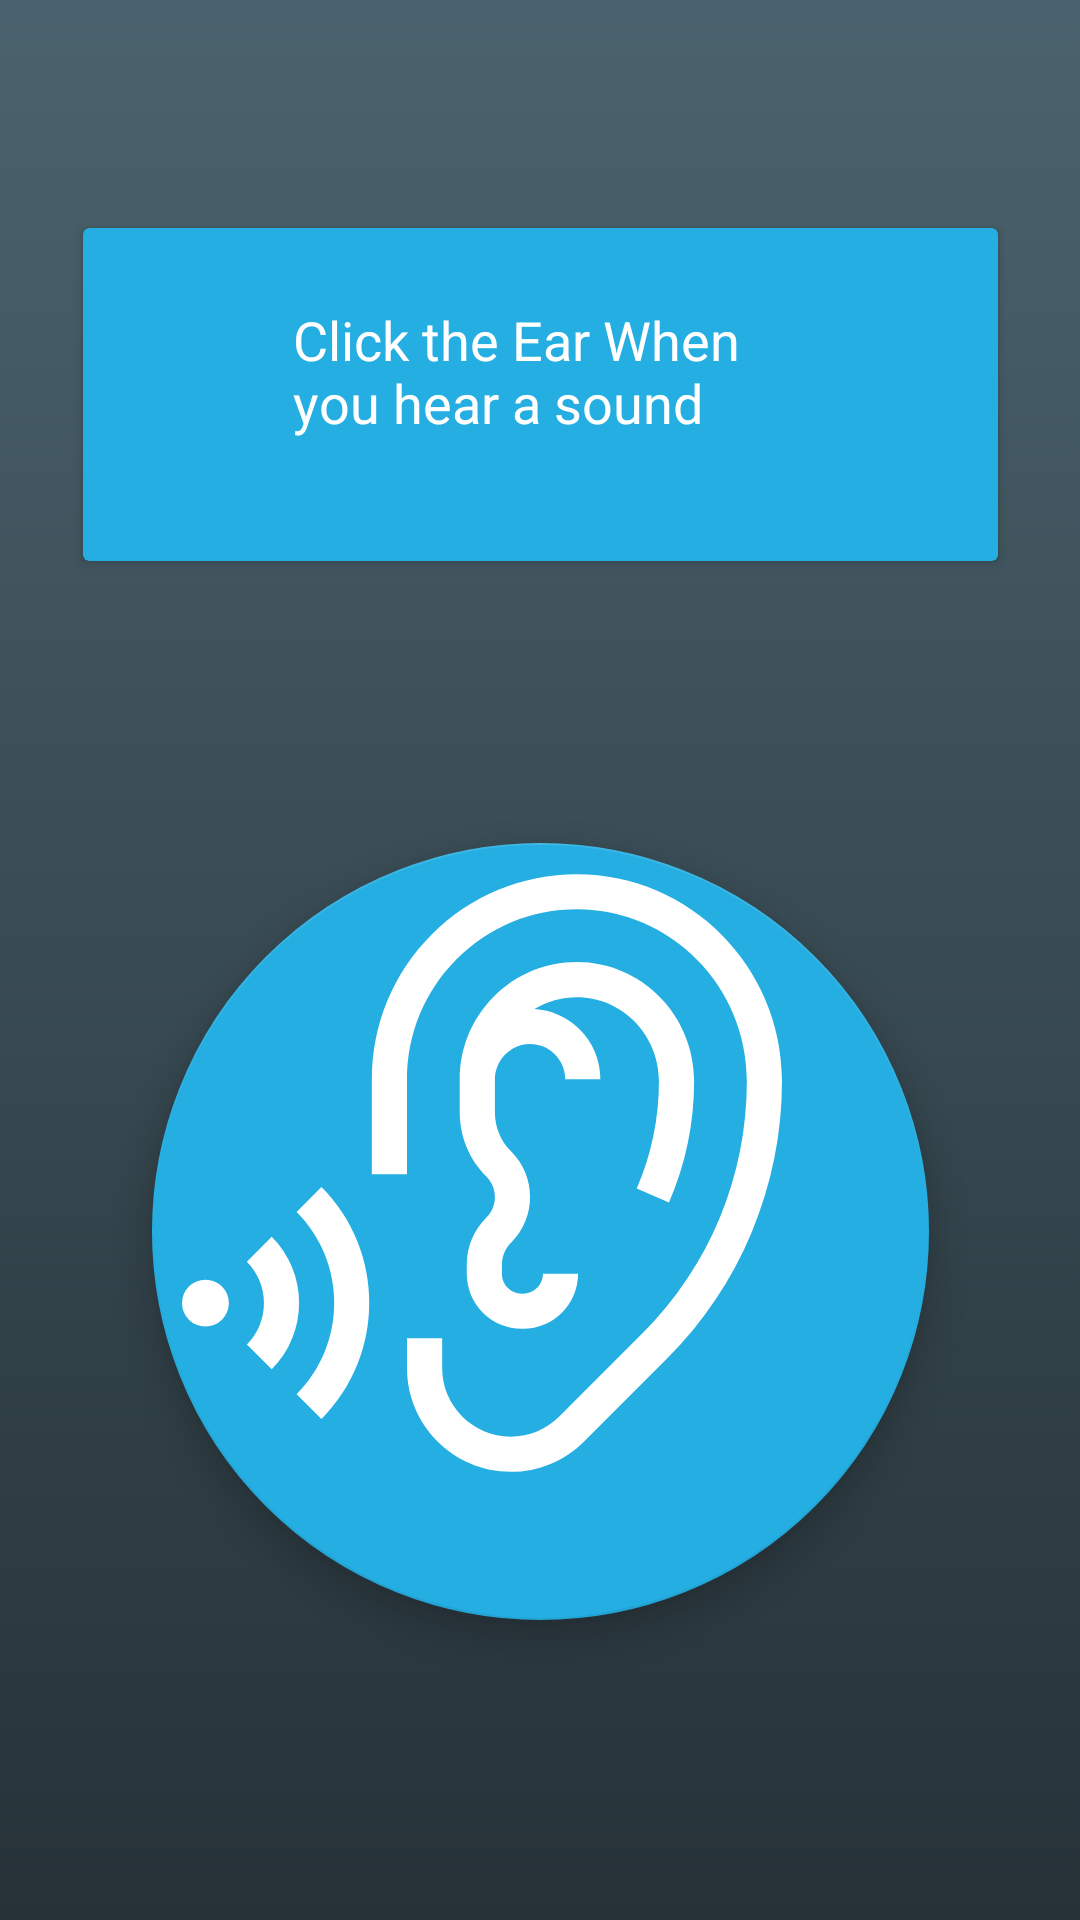

Here is an Android app screen rendered from its layout file. Give the layout XML and the strings, colors and styles it references.
<!-- AndroidManifest.xml: application theme AppTheme -->
<!-- res/layout/activity_hearing_test_activty.xml -->
<?xml version="1.0" encoding="utf-8"?>
<androidx.constraintlayout.widget.ConstraintLayout xmlns:android="http://schemas.android.com/apk/res/android"
        xmlns:app="http://schemas.android.com/apk/res-auto"
        xmlns:tools="http://schemas.android.com/tools"
        android:layout_width="match_parent"
        android:layout_height="match_parent"
        android:background="@drawable/grade"
        tools:context=".ui.HearingTestActivty">

    <com.google.android.material.floatingactionbutton.FloatingActionButton
            android:id="@+id/btnSoundHeard"
            android:layout_width="314dp"
            android:layout_height="259dp"
            android:layout_marginBottom="100dp"
            android:clickable="true"
            android:scaleType="centerInside"

            android:textAlignment="center"
            app:fabCustomSize="220dp"
            app:fabSize="auto"
            app:layout_constraintBottom_toBottomOf="parent"
            app:layout_constraintEnd_toEndOf="parent"
            app:layout_constraintStart_toStartOf="parent"
            app:maxImageSize="200dp"
            app:srcCompat="@drawable/ic_ear" />

    <androidx.cardview.widget.CardView
            android:layout_width="305dp"
            android:layout_height="111dp"
            android:layout_marginTop="76dp"
            style="@style/AppTheme.RoundedCornerMaterialButton"
            app:cardBackgroundColor="@color/colorAccent"
            app:layout_constraintEnd_toEndOf="parent"
            app:layout_constraintStart_toStartOf="parent"
            app:layout_constraintTop_toTopOf="parent" >

        <androidx.constraintlayout.widget.ConstraintLayout
                android:layout_width="match_parent"
                android:layout_height="match_parent">

            <TextView
                    android:id="@+id/textView2"
                    android:layout_width="165dp"
                    android:layout_height="61dp"
                    android:text="Click the Ear When you hear a sound"
                    android:textColor="#FFFFFF"
                    android:textSize="18dp"
                    app:layout_constraintBottom_toBottomOf="parent"
                    app:layout_constraintEnd_toEndOf="parent"
                    app:layout_constraintStart_toStartOf="parent"
                    app:layout_constraintTop_toTopOf="parent" />
        </androidx.constraintlayout.widget.ConstraintLayout>
    </androidx.cardview.widget.CardView>
</androidx.constraintlayout.widget.ConstraintLayout>
<!-- resources referenced by this layout -->
<resources>
  <color name="colorAccent">#25AEE2</color>
  <!-- drawable grade (drawable) -->
  <?xml version="1.0" encoding="utf-8"?>
  <selector xmlns:android="http://schemas.android.com/apk/res/android">
      <item>
          <shape>
              <gradient
                      android:angle="90"
                      android:startColor="#263238"
                      android:endColor="#4b636e"
                      android:type="linear" />
          </shape>
      </item>
  </selector>
  <!-- drawable ic_ear: vector/xml drawable (drawable, 2456 chars, omitted) -->
  <style name="AppTheme.RoundedCornerMaterialButton" parent="Widget.AppCompat.Button.Colored">
          <item name="android:background">@drawable/rounded_shape</item>
      </style>
  <style name="AppTheme" parent="Theme.AppCompat.Light.DarkActionBar">
          
          <item name="colorPrimary">@color/colorPrimary</item>
          <item name="colorPrimaryDark">@color/colorPrimaryDark</item>
          <item name="colorAccent">@color/colorAccent</item>
  
      </style>
  <!-- drawable rounded_shape (drawable) -->
  <shape
          xmlns:android="http://schemas.android.com/apk/res/android"
          android:shape="rectangle"   >
  
      <solid
              android:color="@color/colorAccent" >
      </solid>
  
      <corners
              android:radius="1000dp"   >
      </corners>
  
  </shape>
  <color name="colorPrimary">#008577</color>
  <color name="colorPrimaryDark">#00574B</color>
</resources>
